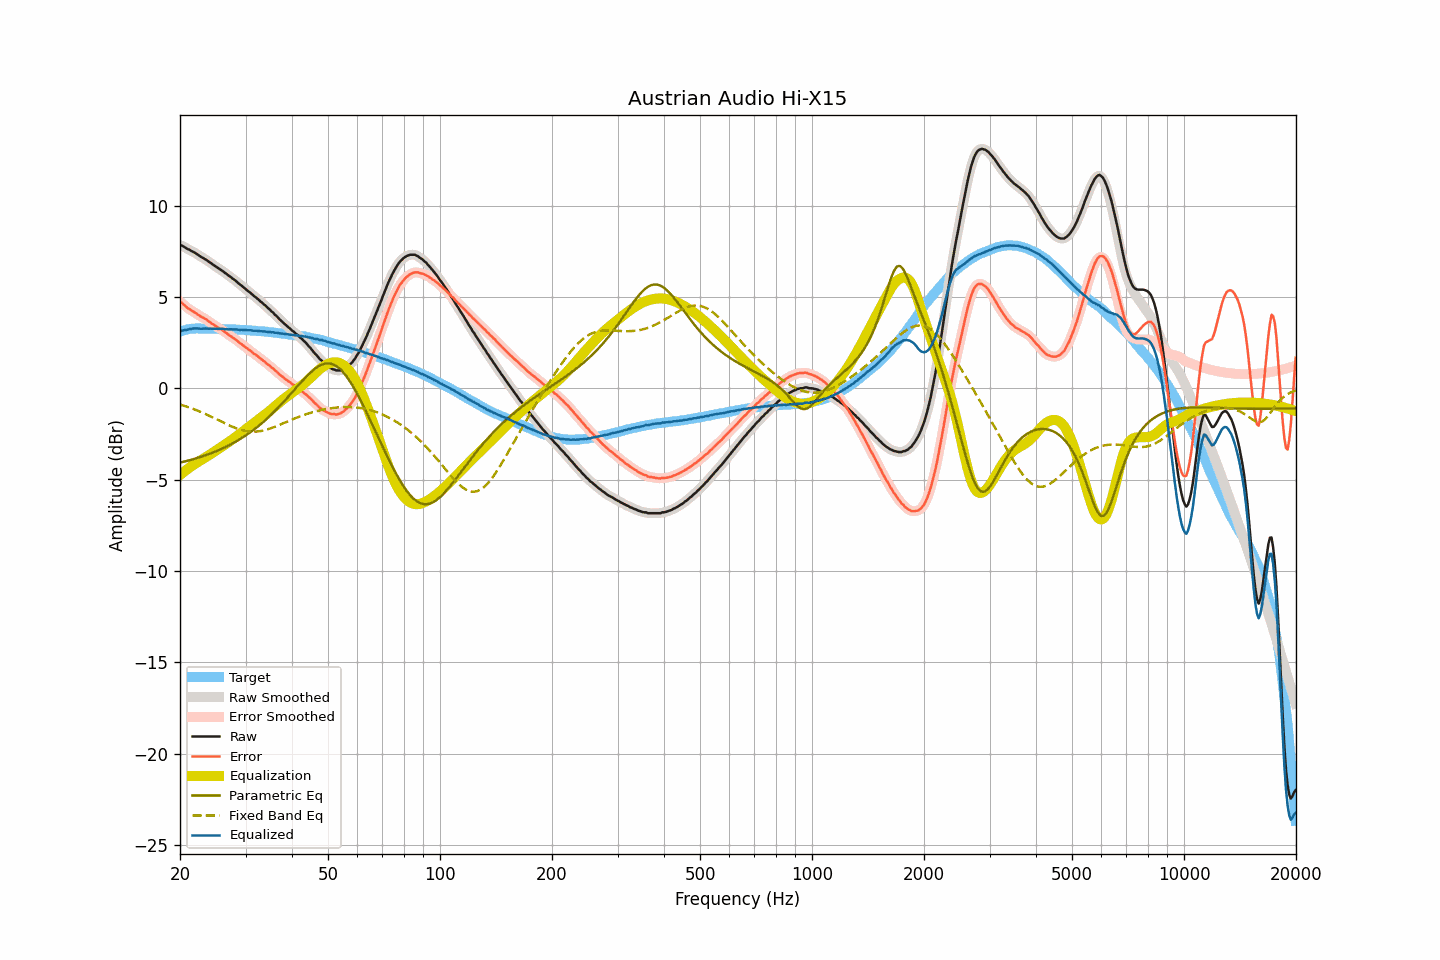

The table this chart was drawn from, first rows:
frequency, raw, smoothed, error, error_smoothed, equalization, parametric_eq, fixed_band_eq, equalized_raw, equalized_smoothed, target
20.00, 7.83, 7.85, 4.73, 4.74, -4.74, -4.07, -0.89, 3.09, 3.10, 3.10
20.20, 7.82, 7.81, 4.69, 4.67, -4.67, -4.05, -0.91, 3.15, 3.14, 3.13
20.40, 7.77, 7.77, 4.61, 4.61, -4.60, -4.03, -0.94, 3.17, 3.17, 3.16
20.61, 7.72, 7.72, 4.54, 4.53, -4.53, -4.00, -0.97, 3.19, 3.19, 3.18
20.81, 7.66, 7.67, 4.45, 4.46, -4.46, -3.98, -1.00, 3.20, 3.21, 3.21
21.02, 7.61, 7.62, 4.37, 4.38, -4.40, -3.96, -1.03, 3.22, 3.22, 3.24
21.23, 7.58, 7.57, 4.33, 4.32, -4.33, -3.93, -1.06, 3.25, 3.24, 3.25
21.44, 7.52, 7.53, 4.26, 4.27, -4.27, -3.91, -1.09, 3.25, 3.26, 3.26
21.66, 7.48, 7.48, 4.21, 4.22, -4.21, -3.89, -1.12, 3.27, 3.27, 3.27
21.87, 7.43, 7.43, 4.16, 4.16, -4.15, -3.86, -1.15, 3.28, 3.28, 3.27
22.09, 7.38, 7.38, 4.10, 4.11, -4.10, -3.83, -1.19, 3.28, 3.28, 3.28
22.31, 7.32, 7.32, 4.04, 4.04, -4.05, -3.81, -1.22, 3.28, 3.28, 3.28
22.54, 7.26, 7.26, 3.99, 3.99, -3.99, -3.78, -1.26, 3.27, 3.27, 3.28
22.76, 7.20, 7.21, 3.93, 3.93, -3.94, -3.75, -1.29, 3.26, 3.26, 3.28
22.99, 7.15, 7.15, 3.89, 3.89, -3.89, -3.72, -1.33, 3.27, 3.27, 3.27
23.22, 7.10, 7.10, 3.84, 3.84, -3.83, -3.69, -1.37, 3.27, 3.27, 3.26
23.45, 7.05, 7.05, 3.79, 3.79, -3.78, -3.66, -1.41, 3.28, 3.27, 3.26
23.69, 6.99, 6.99, 3.73, 3.73, -3.72, -3.63, -1.45, 3.27, 3.27, 3.26
23.92, 6.92, 6.93, 3.66, 3.66, -3.66, -3.60, -1.49, 3.26, 3.27, 3.26
24.16, 6.87, 6.87, 3.60, 3.60, -3.60, -3.56, -1.53, 3.27, 3.26, 3.27
24.40, 6.80, 6.80, 3.53, 3.54, -3.54, -3.53, -1.57, 3.26, 3.26, 3.27
24.65, 6.74, 6.74, 3.48, 3.48, -3.48, -3.50, -1.62, 3.26, 3.26, 3.26
24.89, 6.68, 6.68, 3.42, 3.42, -3.43, -3.46, -1.66, 3.26, 3.26, 3.26
25.14, 6.62, 6.62, 3.36, 3.36, -3.37, -3.42, -1.70, 3.25, 3.25, 3.26
25.39, 6.56, 6.56, 3.31, 3.31, -3.31, -3.39, -1.75, 3.25, 3.25, 3.26
25.65, 6.50, 6.51, 3.25, 3.26, -3.25, -3.35, -1.79, 3.25, 3.25, 3.26
25.91, 6.45, 6.45, 3.21, 3.20, -3.20, -3.31, -1.83, 3.26, 3.25, 3.24
26.16, 6.39, 6.39, 3.15, 3.14, -3.14, -3.27, -1.88, 3.26, 3.25, 3.24
26.43, 6.31, 6.32, 3.07, 3.08, -3.08, -3.22, -1.92, 3.24, 3.25, 3.24
26.69, 6.26, 6.25, 3.02, 3.01, -3.02, -3.18, -1.96, 3.25, 3.24, 3.24
26.96, 6.18, 6.19, 2.94, 2.95, -2.96, -3.14, -2.00, 3.23, 3.23, 3.24
27.23, 6.12, 6.12, 2.89, 2.89, -2.89, -3.09, -2.04, 3.23, 3.23, 3.24
27.50, 6.06, 6.06, 2.83, 2.82, -2.83, -3.05, -2.08, 3.23, 3.23, 3.24
27.77, 5.99, 6.00, 2.77, 2.77, -2.77, -3.00, -2.12, 3.23, 3.23, 3.23
28.05, 5.93, 5.93, 2.71, 2.71, -2.70, -2.95, -2.15, 3.23, 3.23, 3.22
28.33, 5.86, 5.86, 2.65, 2.64, -2.64, -2.90, -2.19, 3.23, 3.22, 3.21
28.62, 5.78, 5.78, 2.57, 2.57, -2.57, -2.85, -2.22, 3.21, 3.21, 3.21
28.90, 5.70, 5.71, 2.49, 2.50, -2.50, -2.80, -2.25, 3.20, 3.21, 3.21
29.19, 5.64, 5.64, 2.44, 2.43, -2.44, -2.74, -2.27, 3.21, 3.20, 3.20
29.48, 5.57, 5.57, 2.37, 2.37, -2.37, -2.69, -2.30, 3.20, 3.20, 3.21
29.78, 5.49, 5.50, 2.30, 2.30, -2.30, -2.63, -2.32, 3.19, 3.19, 3.19
30.08, 5.42, 5.42, 2.23, 2.23, -2.23, -2.57, -2.34, 3.19, 3.19, 3.19
30.38, 5.34, 5.35, 2.16, 2.17, -2.17, -2.51, -2.35, 3.18, 3.18, 3.18
30.68, 5.28, 5.28, 2.10, 2.11, -2.10, -2.45, -2.36, 3.18, 3.18, 3.18
30.99, 5.21, 5.21, 2.05, 2.04, -2.04, -2.39, -2.37, 3.18, 3.17, 3.17
31.30, 5.13, 5.14, 1.97, 1.97, -1.97, -2.32, -2.37, 3.16, 3.16, 3.16
31.61, 5.05, 5.06, 1.89, 1.90, -1.91, -2.26, -2.37, 3.15, 3.16, 3.16
31.93, 4.99, 4.99, 1.84, 1.84, -1.84, -2.19, -2.37, 3.15, 3.15, 3.15
32.24, 4.92, 4.92, 1.78, 1.78, -1.77, -2.12, -2.36, 3.15, 3.14, 3.14
32.57, 4.84, 4.84, 1.71, 1.71, -1.71, -2.05, -2.35, 3.14, 3.14, 3.14
32.89, 4.76, 4.77, 1.63, 1.64, -1.64, -1.98, -2.34, 3.12, 3.13, 3.13
33.22, 4.69, 4.69, 1.57, 1.57, -1.57, -1.90, -2.32, 3.12, 3.12, 3.12
33.55, 4.61, 4.62, 1.50, 1.50, -1.50, -1.83, -2.30, 3.11, 3.11, 3.12
33.89, 4.54, 4.54, 1.44, 1.43, -1.43, -1.75, -2.28, 3.11, 3.11, 3.10
34.23, 4.45, 4.46, 1.35, 1.36, -1.36, -1.67, -2.26, 3.09, 3.10, 3.10
34.57, 4.37, 4.38, 1.29, 1.29, -1.29, -1.59, -2.23, 3.08, 3.09, 3.09
34.92, 4.30, 4.30, 1.23, 1.22, -1.22, -1.51, -2.20, 3.09, 3.08, 3.07
35.27, 4.20, 4.21, 1.13, 1.15, -1.14, -1.42, -2.17, 3.06, 3.07, 3.07
35.62, 4.14, 4.13, 1.09, 1.07, -1.07, -1.34, -2.14, 3.08, 3.06, 3.06
35.97, 4.03, 4.04, 0.99, 0.99, -0.99, -1.25, -2.10, 3.04, 3.05, 3.04
... 635 more rows
